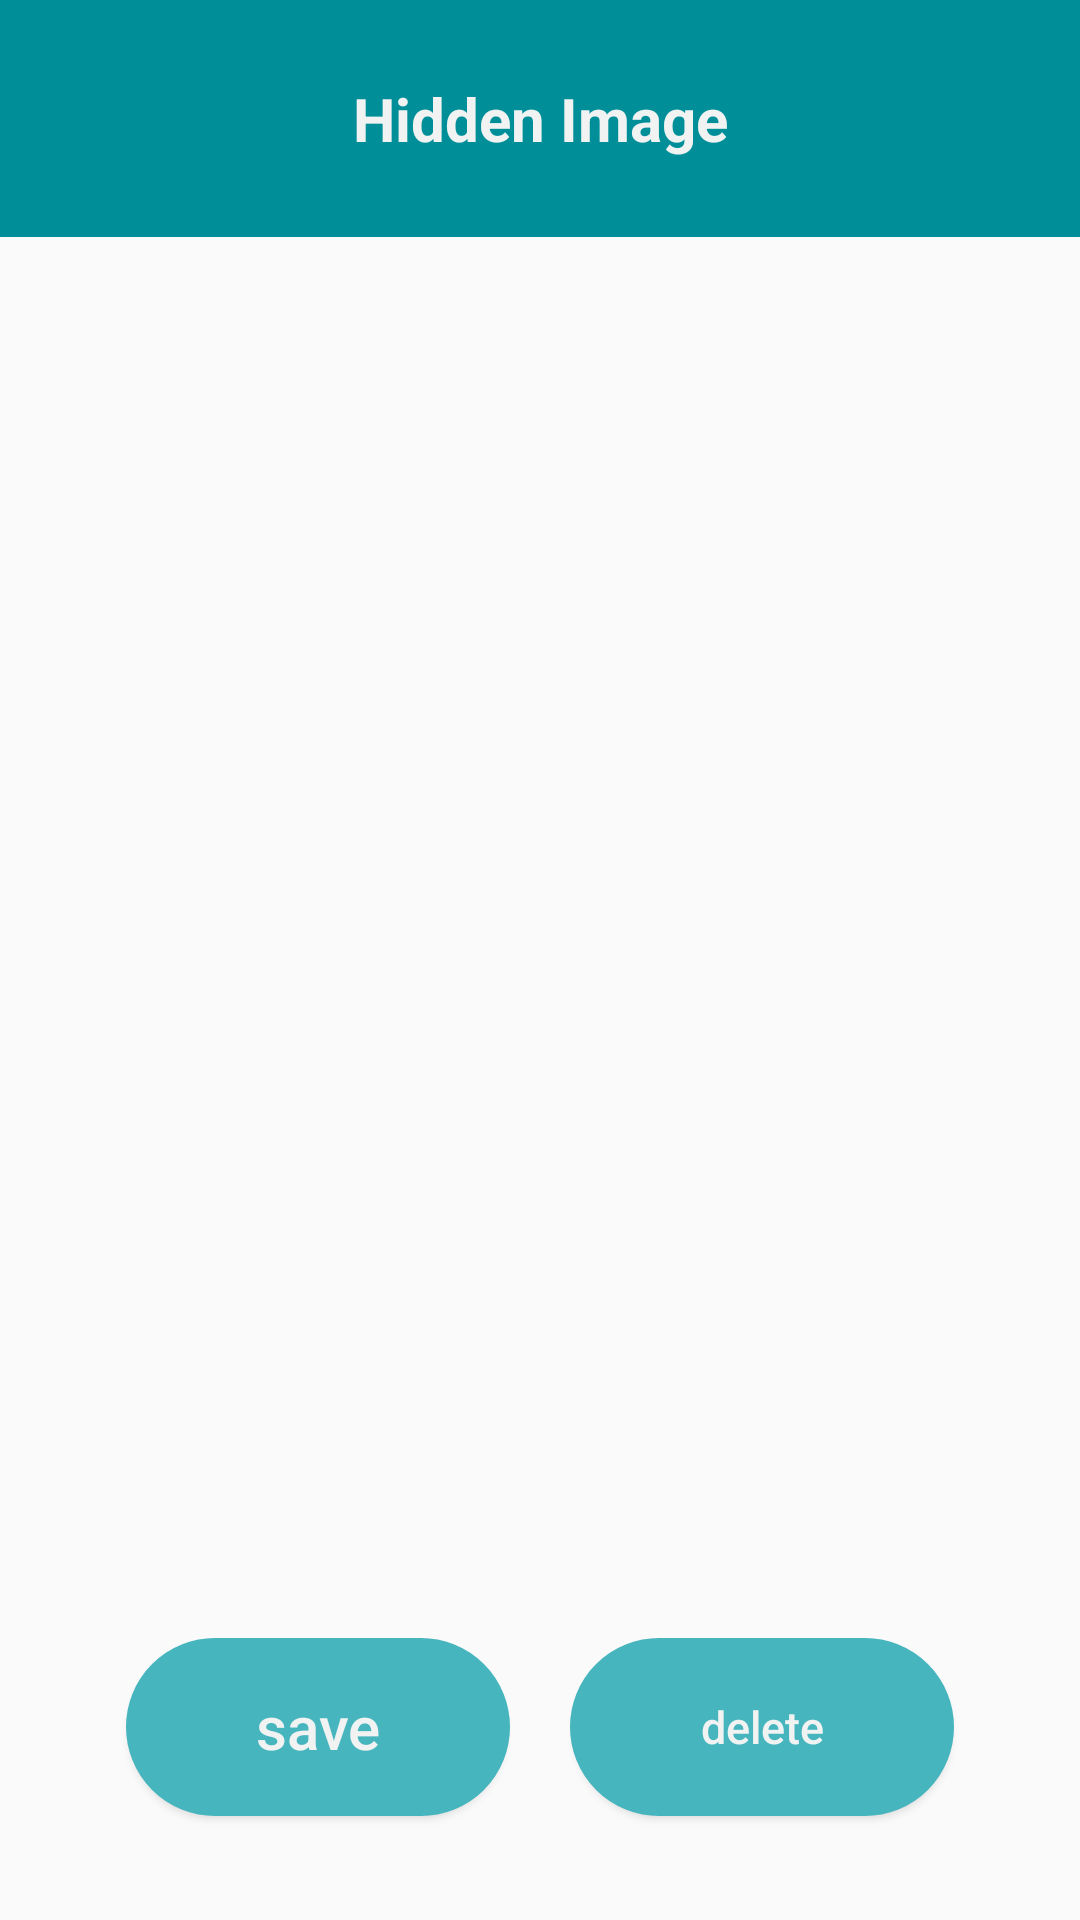

Here is an Android app screen rendered from its layout file. Give the layout XML and the strings, colors and styles it references.
<!-- AndroidManifest.xml: application theme AppTheme -->
<!-- res/layout/activity_hidden_image.xml -->
<?xml version="1.0" encoding="utf-8"?>
<layout xmlns:android="http://schemas.android.com/apk/res/android"
    xmlns:app="http://schemas.android.com/apk/res-auto"
    xmlns:tools="http://schemas.android.com/tools">

    <data>

        <import type="android.view.View" />

        <variable
            name="vm"
            type="com.example.steganography.imageInImage.decode.showImage.HiddenImageViewModel" />
    </data>

    <androidx.constraintlayout.widget.ConstraintLayout
        android:layout_width="match_parent"
        android:layout_height="match_parent"
        tools:context=".imageInImage.decode.showImage.HiddenImage">


        <ProgressBar
            android:id="@+id/progress_bar"
            android:layout_width="100dp"
            android:layout_height="100dp"
            android:theme="@style/ProgressBarTheme"
            android:visibility="@{vm.progress_bar?View.VISIBLE:View.GONE}"
            app:layout_constraintBottom_toBottomOf="parent"
            app:layout_constraintEnd_toEndOf="parent"
            app:layout_constraintStart_toStartOf="parent"
            app:layout_constraintTop_toTopOf="parent" />

        <LinearLayout
            android:layout_width="match_parent"
            android:layout_height="match_parent"
            android:orientation="vertical"
            android:weightSum="100">


            <com.google.android.material.appbar.AppBarLayout
                android:id="@+id/app_bar"
                android:layout_width="match_parent"
                android:layout_height="0dp"
                android:layout_weight="13"
                android:theme="@style/AppTheme.AppBarOverlay">

                <androidx.appcompat.widget.Toolbar
                    android:id="@+id/toolbar"
                    android:layout_width="match_parent"
                    android:layout_height="match_parent"
                    app:popupTheme="@style/AppTheme.PopupOverlay">

                    <TextView
                        android:id="@+id/toolbar_title"
                        android:layout_width="wrap_content"
                        android:layout_height="wrap_content"
                        android:layout_gravity="center_horizontal"
                        android:text="Hidden Image"
                        android:textColor="@color/text_color"
                        android:textSize="20sp"
                        android:textStyle="bold" />
                </androidx.appcompat.widget.Toolbar>
            </com.google.android.material.appbar.AppBarLayout>


            <ImageView
                android:id="@+id/hidden_image"
                android:layout_width="match_parent"
                android:layout_height="0dp"
                android:layout_marginTop="15dp"
                android:layout_weight="70"
                android:padding="15dp"


                />

            <LinearLayout
                android:layout_width="match_parent"
                android:layout_height="0dp"
                android:layout_marginTop="15dp"
                android:layout_weight="13"
                android:gravity="center"
                android:orientation="horizontal"
                android:weightSum="100"
                app:layout_constraintTop_toBottomOf="@id/hidden_image"

                >

                <Button
                    android:id="@+id/save_button"
                    android:layout_width="0dp"
                    android:layout_height="match_parent"
                    android:layout_margin="10dp"
                    android:layout_weight="40"
                    android:background="@drawable/upload_image_background"
                    android:text="save"
                    android:textAllCaps="false"
                    android:textColor="@color/text_color"
                    android:textSize="20dp" />

                <Button
                    android:id="@+id/delete_button"
                    android:layout_width="0dp"
                    android:layout_height="match_parent"
                    android:layout_margin="10dp"
                    android:layout_weight="40"
                    android:background="@drawable/upload_image_background"
                    android:text="delete"
                    android:textAllCaps="false"
                    android:textColor="@color/text_color"
                    android:textSize="15dp" />


            </LinearLayout>


        </LinearLayout>
    </androidx.constraintlayout.widget.ConstraintLayout>

</layout>
<!-- resources referenced by this layout -->
<resources>
  <color name="text_color">#F0F3F2</color>
  <!-- drawable upload_image_background (drawable) -->
  <?xml version="1.0" encoding="utf-8"?>
  <shape xmlns:android="http://schemas.android.com/apk/res/android"
      android:shape="rectangle">
  
      <corners
          android:bottomLeftRadius="100dp"
          android:bottomRightRadius="100dp"
          android:topLeftRadius="100dp"
          android:topRightRadius="100dp" />
      <stroke
          android:width="4dp"
          android:color="@color/background_bottom_color" />
      <solid android:color="@color/background_bottom_color" />
  
  
  </shape>
  <style name="AppTheme.AppBarOverlay" parent="ThemeOverlay.AppCompat.Dark.ActionBar" />
  <style name="AppTheme.PopupOverlay" parent="ThemeOverlay.AppCompat.Light" />
  <style name="ProgressBarTheme" parent="ThemeOverlay.AppCompat.Light">
          <item name="colorAccent">#F4F4F4</item>
      </style>
  <style name="AppTheme" parent="Theme.AppCompat.Light.DarkActionBar">
          
          <item name="colorPrimary">@color/colorPrimary</item>
          <item name="colorPrimaryDark">@color/colorPrimaryDark</item>
  
          <item name="colorAccent">@color/colorAccent</item>
      </style>
  <color name="background_bottom_color">#47b5be</color>
  
      tab_background_selected
  <color name="colorPrimary">#008f99</color>
  <color name="colorPrimaryDark">#007880</color>
  <color name="colorAccent">#03DAC5</color>
</resources>
